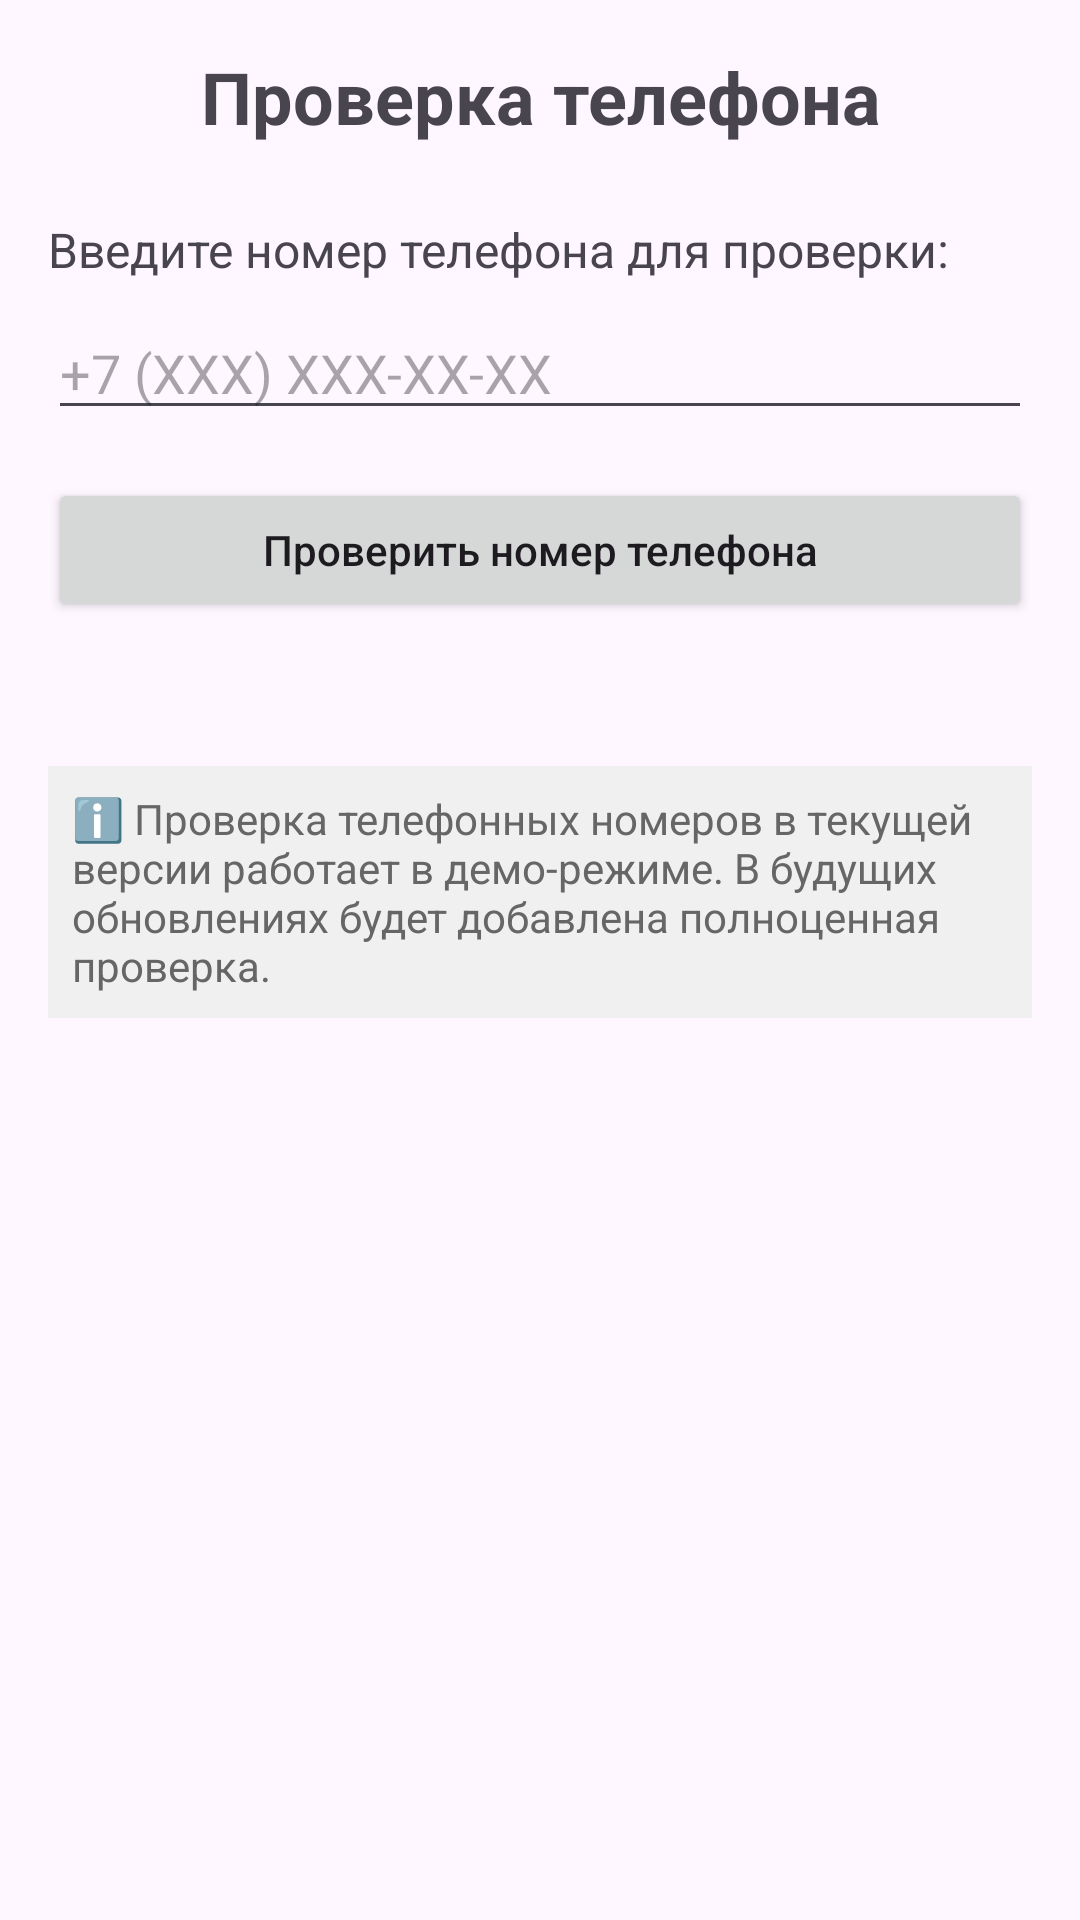

Produce the Android XML layout that renders to this screen, including the resource entries it uses.
<!-- AndroidManifest.xml: application theme Theme.Kiikii -->
<!-- res/layout/fragment_phone_check.xml -->
<?xml version="1.0" encoding="utf-8"?>
<LinearLayout xmlns:android="http://schemas.android.com/apk/res/android"
    android:layout_width="match_parent"
    android:layout_height="match_parent"
    android:orientation="vertical"
    android:padding="16dp">

    
    <TextView
        android:layout_width="match_parent"
        android:layout_height="wrap_content"
        android:text="Проверка телефона"
        android:textSize="24sp"
        android:textStyle="bold"
        android:gravity="center"
        android:layout_marginBottom="24dp" />

    
    <TextView
        android:layout_width="match_parent"
        android:layout_height="wrap_content"
        android:text="Введите номер телефона для проверки:"
        android:textSize="16sp"
        android:layout_marginBottom="8dp" />

    <EditText
        android:id="@+id/phoneInput"
        android:layout_width="match_parent"
        android:layout_height="wrap_content"
        android:layout_marginBottom="16dp"
        android:hint="+7 (XXX) XXX-XX-XX"
        android:inputType="phone"
        android:maxLines="1" />

    
    <Button
        android:id="@+id/checkPhoneButton"
        android:layout_width="match_parent"
        android:layout_height="wrap_content"
        android:text="Проверить номер телефона"
        android:textAllCaps="false"
        android:layout_marginBottom="24dp" />

    
    <ProgressBar
        android:id="@+id/phoneProgressBar"
        android:layout_width="wrap_content"
        android:layout_height="wrap_content"
        android:layout_gravity="center"
        android:visibility="gone"
        android:layout_marginBottom="16dp" />

    
    <TextView
        android:id="@+id/phoneResultText"
        android:layout_width="match_parent"
        android:layout_height="wrap_content"
        android:textSize="16sp"
        android:lineSpacingExtra="4dp"
        android:visibility="gone" />

    
    <TextView
        android:layout_width="match_parent"
        android:layout_height="wrap_content"
        android:layout_marginTop="24dp"
        android:text="ℹ️ Проверка телефонных номеров в текущей версии работает в демо-режиме. В будущих обновлениях будет добавлена полноценная проверка."
        android:textSize="14sp"
        android:textColor="#666"
        android:padding="8dp"
        android:background="#f0f0f0" />

</LinearLayout>
<!-- resources referenced by this layout -->
<resources>
  <style name="Theme.Kiikii" parent="Base.Theme.Kiikii" />
  <style name="Base.Theme.Kiikii" parent="Theme.Material3.DayNight.NoActionBar">
          
          
      </style>
</resources>
